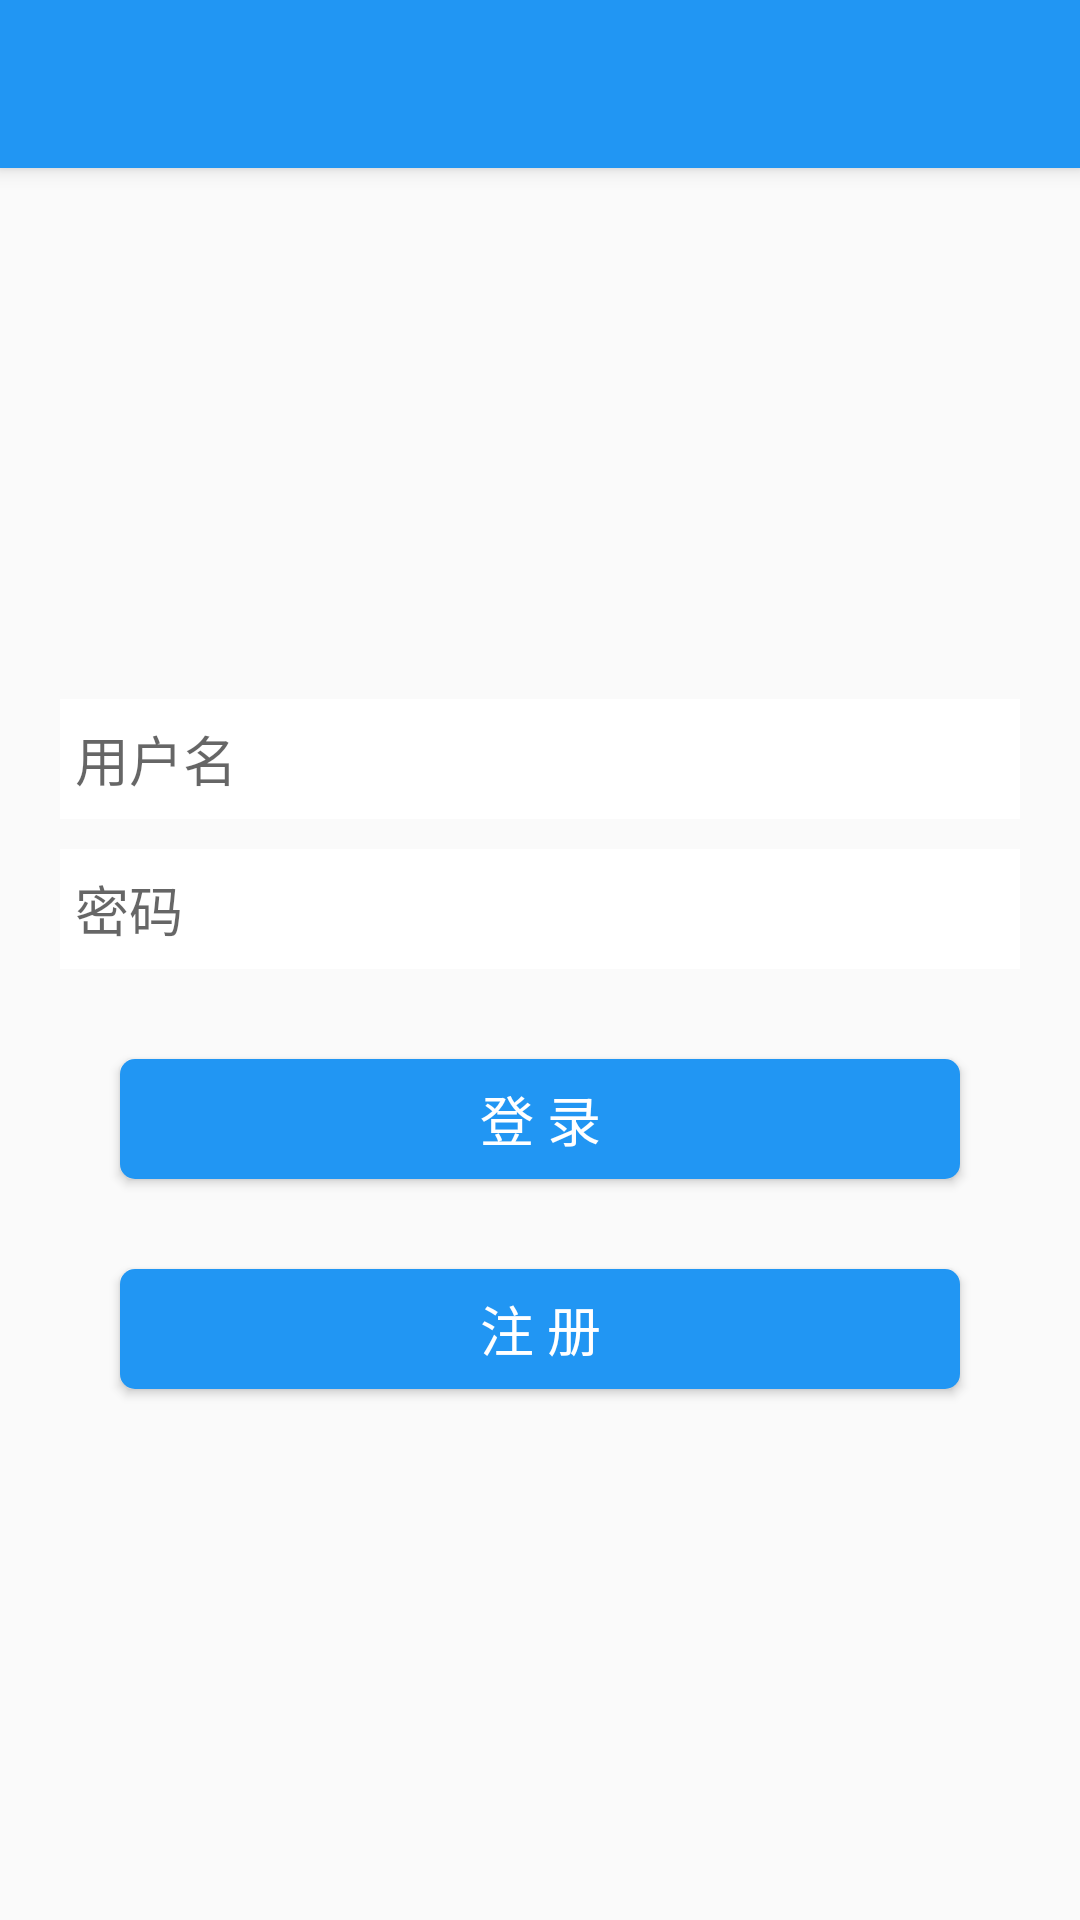

Reconstruct the res/layout file that produces this screen, plus the resources it refers to.
<!-- AndroidManifest.xml: application theme AppTheme -->
<!-- res/layout/activity_login.xml -->
<?xml version="1.0" encoding="utf-8"?>
<RelativeLayout
    xmlns:android="http://schemas.android.com/apk/res/android"
    xmlns:tools="http://schemas.android.com/tools"
    android:layout_width="match_parent"
    android:layout_height="match_parent"
    tools:context=".ui.activity.LoginActivity">

    <include
        android:id="@+id/header"
        layout="@layout/layout_toolbar"/>

    <LinearLayout
        android:layout_width="match_parent"
        android:layout_height="match_parent"
        android:layout_below="@id/header"
        android:orientation="vertical"
        android:gravity="center">

        <EditText
            android:id="@+id/et_username"
            android:layout_width="match_parent"
            android:background="@color/white"
            android:hint="@string/str_username"
            android:paddingStart="@dimen/dp5"
            android:paddingEnd="@dimen/dp5"
            android:layout_height="@dimen/dp40"
            android:layout_marginLeft="@dimen/dp20"
            android:layout_marginRight="@dimen/dp20"/>
        <EditText
            android:id="@+id/et_password"
            android:layout_width="match_parent"
            android:background="@color/white"
            android:inputType="textPassword"
            android:hint="@string/str_password"
            android:layout_marginTop="@dimen/dp10"
            android:paddingStart="@dimen/dp5"
            android:paddingEnd="@dimen/dp5"
            android:layout_marginLeft="@dimen/dp20"
            android:layout_marginRight="@dimen/dp20"
            android:layout_height="@dimen/dp40"/>

        <Button
            android:id="@+id/btn_login"
            android:layout_width="match_parent"
            android:layout_height="@dimen/dp40"
            android:layout_marginStart="@dimen/dp40"
            android:layout_marginEnd="@dimen/dp40"
            android:layout_marginTop="@dimen/dp30"
            android:background="@drawable/shape_login_button"
            android:text="@string/str_login"
            android:textSize="@dimen/sp18"
            android:textColor="@color/white"/>
        <Button
            android:id="@+id/btn_register"
            android:layout_width="match_parent"
            android:layout_height="@dimen/dp40"
            android:layout_marginStart="@dimen/dp40"
            android:layout_marginEnd="@dimen/dp40"
            android:layout_marginTop="@dimen/dp30"
            android:background="@drawable/shape_login_button"
            android:text="@string/str_register"
            android:textSize="@dimen/sp18"
            android:textColor="@color/white"/>

        <TextView
            android:id="@+id/tv_tips"
            android:layout_width="match_parent"
            android:layout_height="wrap_content"
            android:visibility="gone"
            android:layout_marginTop="@dimen/dp10"
            android:paddingStart="@dimen/dp40"
            android:paddingEnd="@dimen/dp20"
            android:textSize="@dimen/sp12"
            android:textColor="@color/color_top"/>
    </LinearLayout>

    <ProgressBar
        android:id="@+id/loginProgress"
        android:layout_width="@dimen/dp70"
        android:layout_height="@dimen/dp70"
        android:visibility="gone"
        android:progress="100"
        android:layout_centerInParent="true"/>

</RelativeLayout>
<!-- res/layout/layout_toolbar.xml (included above) -->
<?xml version="1.0" encoding="utf-8"?>
<com.google.android.material.appbar.AppBarLayout xmlns:android="http://schemas.android.com/apk/res/android"
    xmlns:app="http://schemas.android.com/apk/res-auto"
    android:id="@+id/app_bar_layout"
    android:layout_width="match_parent"
    android:layout_height="wrap_content"
    android:fitsSystemWindows="true"
    android:theme="@style/AppTheme.AppBarOverlay"
    app:elevation="@dimen/dp4">

    <androidx.appcompat.widget.Toolbar
        android:id="@+id/toolbar"
        android:layout_width="match_parent"
        android:layout_height="?attr/actionBarSize"
        app:layout_scrollFlags="scroll|enterAlways"
        app:popupTheme="@style/AppTheme.PopupOverlay">

        <androidx.appcompat.widget.AppCompatImageView
            android:id="@+id/iv_close"
            app:srcCompat="@drawable/ic_close"
            android:visibility="gone"
            android:layout_marginEnd="@dimen/dp10"
            android:layout_width="wrap_content"
            android:layout_height="wrap_content" />

        <TextView
            android:id="@+id/tv_title"
            android:layout_width="match_parent"
            android:layout_height="wrap_content"
            android:ellipsize="marquee"
            android:singleLine="true"
            android:textColor="@color/white"
            android:visibility="gone"
            android:textSize="@dimen/sp18"/>

    </androidx.appcompat.widget.Toolbar>

</com.google.android.material.appbar.AppBarLayout>
<!-- resources referenced by this layout -->
<resources>
  <color name="color_top">#e24234</color>
  <color name="white">#ffffff</color>
  <dimen name="dp10">10dp</dimen>
  <dimen name="dp20">20dp</dimen>
  <dimen name="dp30">30dp</dimen>
  <dimen name="dp4">4dp</dimen>
  <dimen name="dp40">40dp</dimen>
  <dimen name="dp5">5dp</dimen>
  <dimen name="dp70">70dp</dimen>
  <dimen name="sp12">12sp</dimen>
  <dimen name="sp18">18sp</dimen>
  <!-- drawable ic_close (drawable) -->
  <?xml version="1.0" encoding="utf-8"?>
  <vector xmlns:android="http://schemas.android.com/apk/res/android"
      android:width="24dp"
      android:height="24dp"
      android:tint="#ffffff"
      android:viewportWidth="24"
      android:viewportHeight="24">
      <path
          android:fillColor="#ff000000"
          android:pathData="M19,6.41L17.59,5 12,10.59 6.41,5 5,6.41 10.59,12 5,17.59 6.41,19 12,13.41 17.59,19 19,17.59 13.41,12z" />
  
  </vector>
  <!-- drawable shape_login_button (drawable) -->
  <?xml version="1.0" encoding="utf-8"?>
  <shape
      xmlns:android="http://schemas.android.com/apk/res/android"
      android:shape="rectangle">
      <solid android:color="@color/colorPrimary"/>
      <corners android:radius="@dimen/dp5"/>
  </shape>
  <string name="str_login">登  录</string>
  <string name="str_password">密码</string>
  <string name="str_register">注  册</string>
  <string name="str_username">用户名</string>
  <style name="AppTheme.AppBarOverlay" parent="ThemeOverlay.AppCompat.Dark.ActionBar" />
  <style name="AppTheme.PopupOverlay" parent="ThemeOverlay.AppCompat.Light" />
  <style name="AppTheme" parent="Theme.AppCompat.Light.NoActionBar">
          
          <item name="colorPrimary">@color/colorPrimary</item>
          <item name="colorPrimaryDark">@color/colorPrimaryDark</item>
          <item name="colorAccent">@color/colorAccent</item>
      </style>
  <color name="colorPrimary">#2196f3</color>
  <color name="colorPrimaryDark">#1565C0</color>
  <color name="colorAccent">#2196f3</color>
</resources>
